Run: headless pygame with SDL's dummy video driver; simulated clock (each Clock.tick advances the game by its frame time, no real sleeping); random seed 0; keys injected as events and as key.get_pressed() state; no mouse input.
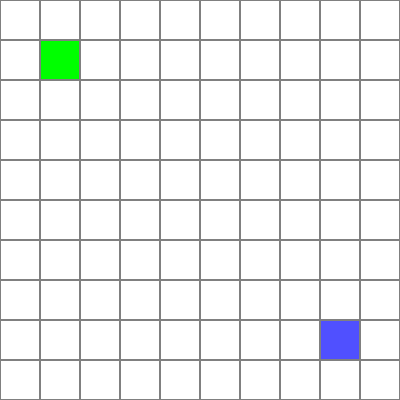
Frame 1 of 4 · flips 1–60 · no input
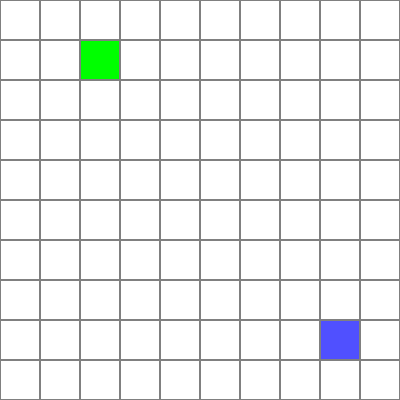
Frame 2 of 4 · flips 61–180 · tapped SPACE, RETURN · held RIGHT (→), D
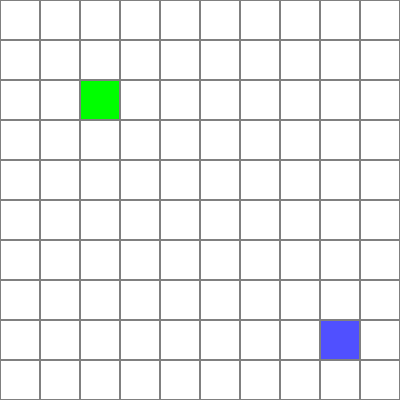
Frame 3 of 4 · flips 181–300 · held DOWN (↓), S
Frame 4 of 4 · flips 301–420 · held LEFT (←), A, UP (↑), W · screen same as frame 1, image omitted

The pygame program that drew these frames:

import threading
import time
import random
import os
import pygame
from pygame.locals import (
    K_KP8,
    K_KP5,
    K_KP4,
    K_KP6,
    K_KP_PLUS,
    K_w,
    K_a,
    K_s,
    K_d,
    K_f,
    KEYDOWN,
    QUIT,
)

pygame.init()

WINDOW_WIDTH = 400
WINDOW_HEIGHT = 400
window = pygame.display.set_mode((WINDOW_WIDTH, WINDOW_HEIGHT))
pygame.display.set_caption("DynaBlaster")

clock = pygame.time.Clock()


WIDTH = 10
HEIGHT = 10
EMPTY = 0
PLAYER1 = 2
PLAYER2 = 3 
BOMB = 4
EXPLOSION = 5

explosion_time = 1000

# Players position
player1_pos = [1,1]
player2_pos = [WIDTH - 2, HEIGHT - 2]

# Bombs list
bombs = []

bomb_range = [-2, -1, 1, 2]

# Threads list
threads = []

# Semaphore for synchronizing board access
lock = threading.Lock()

# Board initialization
board = [[EMPTY for y in range(HEIGHT)] for x in range(WIDTH)]

# Player class
class Player:
    def __init__(self, player_num, start_pos):
        self.player_num = player_num
        self.pos = start_pos
        self.bombs = 21
        self.alive = True
        with lock:
            if player_num == 1:
                board[self.pos[0]][self.pos[1]] = PLAYER1
            else:
                board[self.pos[0]][self.pos[1]] = PLAYER2

    # The method to run on the player thread
    def run(self):
        running = True                  

    # Method called when the player is hit by an explosion
    def die(self):
        self.alive = False
        print("Player ", self.player_num, " died")
        with lock:
            board[self.pos[0]][self.pos[1]] = EMPTY
            pygame.quit()
            quit()
        
    def place(self, player):
        if player.bombs > 0:
                player.bombs -= 1
                with lock:
                    board[player.pos[0]][player.pos[1]] = BOMB
                    bomb = Bomb([player.pos[0], player.pos[1]])
        draw_board()
        return bomb

    # Method for moving players
    def move(self, playernum, dir):
        #Move left
        if dir == 0:
            if self.pos[1] == 0 or (board[self.pos[0]][self.pos[1] - 1] != EMPTY):
                print("Can't move there")
            else:    
                self.pos[1] -= 1
                with lock:
                    if board[self.pos[0]][self.pos[1] + 1] != BOMB: 
                        board[self.pos[0]][self.pos[1] + 1] = EMPTY
                    board[self.pos[0]][self.pos[1]] = playernum

        #Move right
        elif dir == 1:
            if self.pos[1] == 9 or (board[self.pos[0]][self.pos[1] + 1] != EMPTY):
                print("Can't move there")
            else:
                self.pos[1] += 1
                with lock:
                    if board[self.pos[0]][self.pos[1] - 1] != BOMB:
                        board[self.pos[0]][self.pos[1] - 1] = EMPTY
                    board[self.pos[0]][self.pos[1]] = playernum   
        #Move up
        elif dir == 2:
            if self.pos[0] == 0 or (board[self.pos[0] - 1][self.pos[1]] != EMPTY):
                print("Can't move there")
            else:
                self.pos[0] -= 1
                with lock:
                    if  board[self.pos[0] + 1][self.pos[1]] != BOMB:
                        board[self.pos[0] + 1][self.pos[1]] = EMPTY
                    board[self.pos[0]][self.pos[1]] = playernum
        #Move down
        elif dir == 3:
            if self.pos[0] == 9 or (board[self.pos[0] + 1][self.pos[1]] != EMPTY):
                print("Can't move there")
            else:    
                self.pos[0] += 1
                with lock:
                    if board[self.pos[0] - 1][self.pos[1]] != BOMB:
                        board[self.pos[0] - 1][self.pos[1]] = EMPTY
                    board[self.pos[0]][self.pos[1]] = playernum    
        else:
            print("Can't move there")
        draw_board()

class Bomb:
    def __init__(self, pos):
        self.pos = pos
        self.start = pygame.time.get_ticks()
        self.timer = 3000
        self.blast_timer = 1000
        self.live = True

    #Timer countdown on a bomb
    def countdown(self):
        current = pygame.time.get_ticks()
        if current - self.start >= self.timer:
            return self.explosion()

    #Explosion of the bomb
    def explosion(self):
        deadplayer = EMPTY
        while self.live:
            for i in bomb_range:
                if self.pos[1] + i >= WIDTH - 1 or self.pos[1] + i < 0:
                    continue
                if board[self.pos[0]][self.pos[1] + i] == PLAYER1:                  
                    deadplayer = PLAYER1   
                elif board[self.pos[0]][self.pos[1] + i] == PLAYER2:
                    deadplayer = PLAYER2
            for i in bomb_range:
                if self.pos[0] + i >= HEIGHT - 1 or self.pos[0] + i < 0:
                    continue
                if board[self.pos[0] + i][self.pos[1]] == PLAYER1:                  
                    deadplayer = PLAYER1   
                elif board[self.pos[0] + i][self.pos[1]] == PLAYER2:
                    deadplayer = PLAYER2
            with lock:
                board[self.pos[0]][self.pos[1]] = EMPTY
            self.live = False
        draw_board()
        return deadplayer


def draw_board():
    # Draw the game board
    for i in range(HEIGHT):
        for j in range(WIDTH):
            cell_x = j * (WINDOW_WIDTH // WIDTH)
            cell_y = i * (WINDOW_HEIGHT // HEIGHT)

            if board[i][j] == EMPTY:
                pygame.draw.rect(window, (255, 255, 255), (cell_x, cell_y, WINDOW_WIDTH // WIDTH, WINDOW_HEIGHT // HEIGHT))
            elif board[i][j] == PLAYER1:
                pygame.draw.rect(window, (0, 255, 0), (cell_x, cell_y, WINDOW_WIDTH // WIDTH, WINDOW_HEIGHT // HEIGHT))
            elif board[i][j] == PLAYER2:
                pygame.draw.rect(window, (80, 80, 255), (cell_x, cell_y, WINDOW_WIDTH // WIDTH, WINDOW_HEIGHT // HEIGHT))
            elif board[i][j] == BOMB:
                pygame.draw.rect(window, (255, 0, 0), (cell_x, cell_y, WINDOW_WIDTH // WIDTH, WINDOW_HEIGHT // HEIGHT))
            elif board[i][j] == EXPLOSION:
                pygame.draw.rect(window, (204, 102, 0), (cell_x, cell_y, WINDOW_WIDTH // WIDTH, WINDOW_HEIGHT // HEIGHT))

            # Draw the grid lines
            pygame.draw.rect(window, (128, 128, 128), (cell_x, cell_y, WINDOW_WIDTH // WIDTH, WINDOW_HEIGHT // HEIGHT), 1)

    # Update the window 
    pygame.display.flip()               

def main():
    # Creating players
    player1 = Player(1, player1_pos)
    player2 = Player(2, player2_pos)

    # Running players threads
    player1_thread = threading.Thread(target=player1.run)
    player1_thread.start()
    threads.append(player1_thread)

    player2_thread = threading.Thread(target=player2.run)
    player2_thread.start()
    threads.append(player2_thread)

    board_thread = threading.Thread(target=draw_board)
    board_thread.start()
    threads.append(board_thread)

    # Waiting for game to end
    for thread in threads:
        thread.join()
    
    while True:
        for bomb in bombs:
            deadplayer = bomb.countdown()
            if deadplayer == PLAYER1:
                player1.die()
            elif deadplayer == PLAYER2:
                player2.die()
        for event in pygame.event.get():
            if event.type == QUIT:
                pygame.quit()
                quit()
            elif event.type == KEYDOWN:
                if event.key == K_a:
                    player1.move(PLAYER1,0)
                elif event.key == K_d:
                    player1.move(PLAYER1,1)
                elif event.key == K_w:
                    player1.move(PLAYER1,2)
                elif event.key == K_s:
                    player1.move(PLAYER1,3)
                elif event.key == K_KP4:
                    player2.move(PLAYER2,0)
                elif event.key == K_KP6:
                    player2.move(PLAYER2,1)
                elif event.key == K_KP8:
                    player2.move(PLAYER2,2)
                elif event.key == K_KP5:
                    player2.move(PLAYER2,3)
                elif event.key == K_f:
                    bomb = player1.place(player1)
                    bombs.append(bomb)
                elif event.key == K_KP_PLUS:
                    bomb = player2.place(player2)
                    bombs.append(bomb)
        pygame.display.update()

if __name__ == "__main__":
    main()
